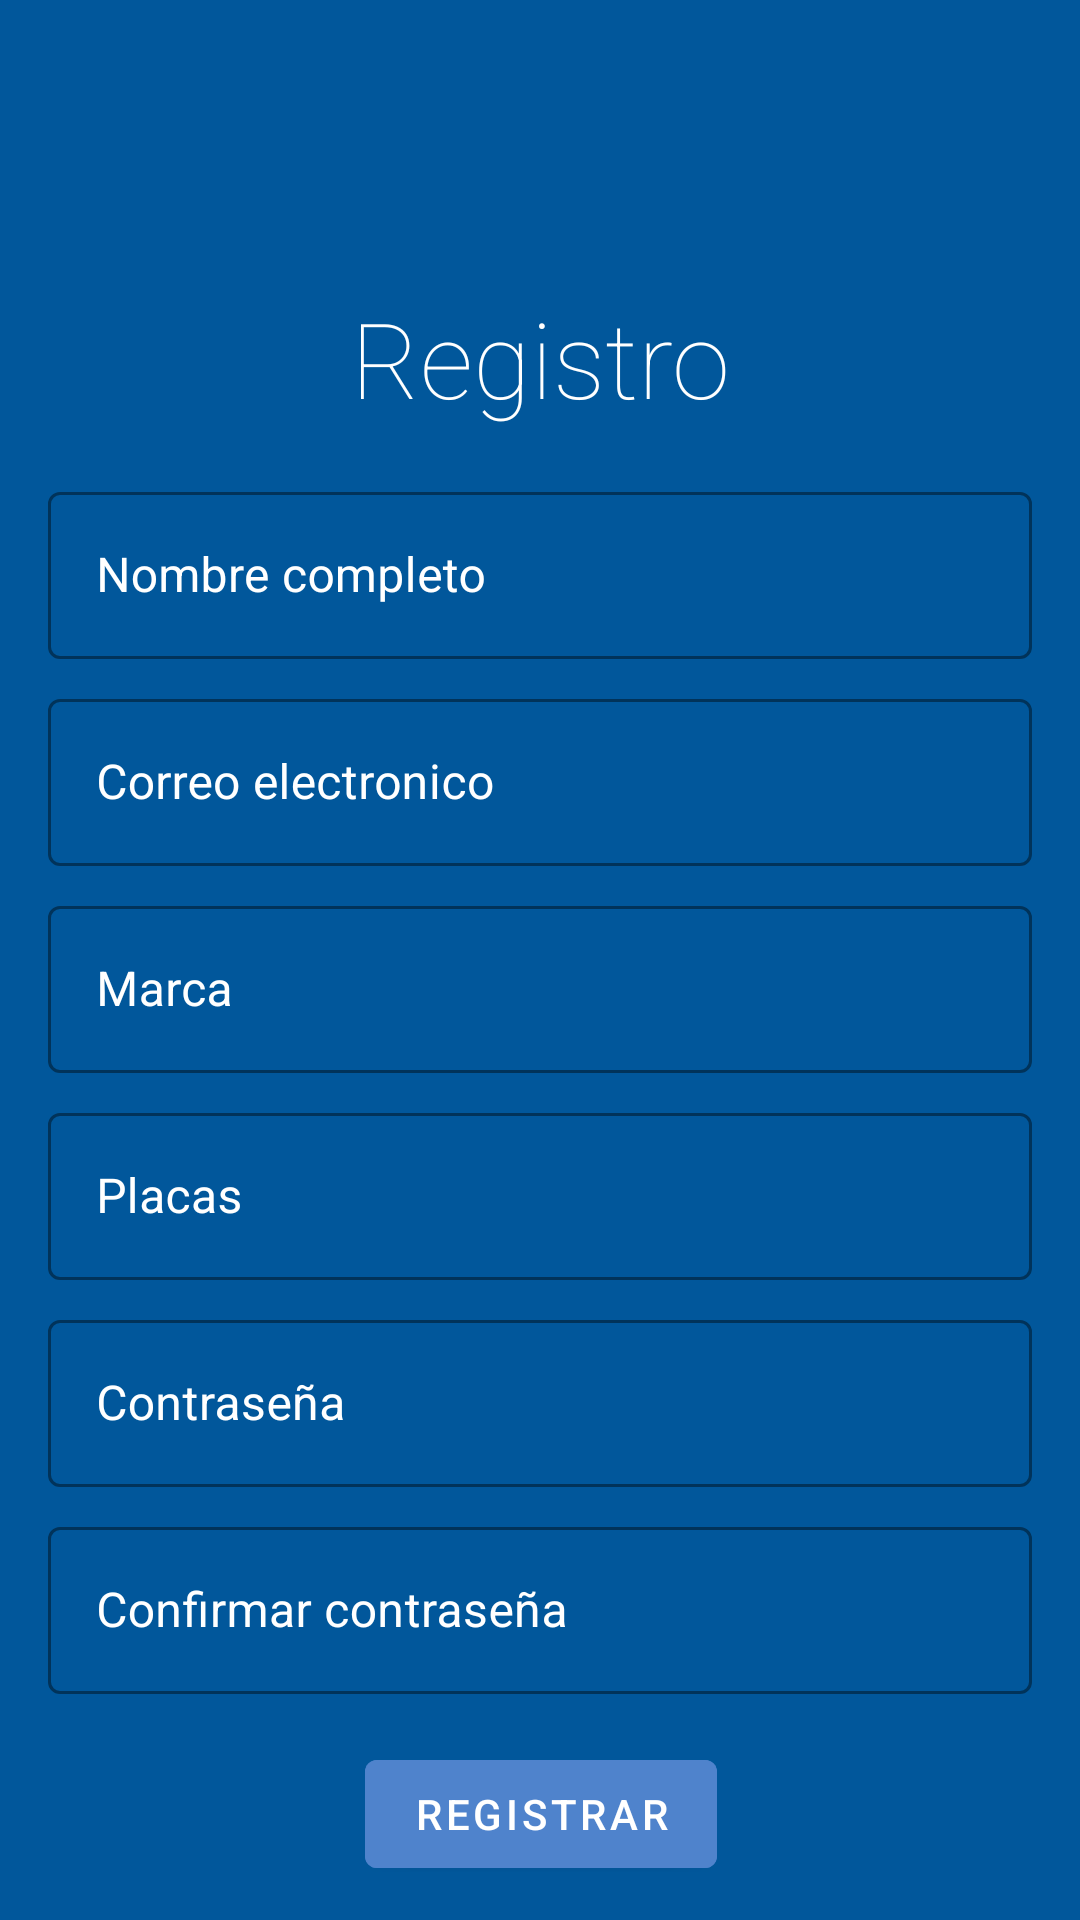

This screen was rendered from an Android layout file. Write that file and the resources it references.
<!-- AndroidManifest.xml: application theme AppTheme -->
<!-- res/layout/fragment_sing_up_driver.xml -->
<?xml version="1.0" encoding="utf-8"?>
<androidx.constraintlayout.widget.ConstraintLayout xmlns:android="http://schemas.android.com/apk/res/android"
    xmlns:app="http://schemas.android.com/apk/res-auto"
    xmlns:tools="http://schemas.android.com/tools"
    android:layout_width="match_parent"
    android:layout_height="match_parent"
    android:background="@color/colorPrimary"
    android:padding="16dp"
    tools:context=".LoginActivity.UI.SingUpDriver">

    <TextView
        android:id="@+id/TVravatDriver"
        android:layout_width="wrap_content"
        android:layout_height="wrap_content"
        android:layout_marginTop="80dp"
        android:fontFamily="sans-serif-thin"
        android:text="@string/singUpTitle"
        android:textColor="@color/white"
        android:textSize="35sp"
        app:layout_constraintEnd_toEndOf="parent"
        app:layout_constraintStart_toStartOf="parent"
        app:layout_constraintTop_toTopOf="parent" />

    <com.google.android.material.textfield.TextInputLayout
        android:id="@+id/SUDriver_name"
        style="@style/Widget.MaterialComponents.TextInputLayout.OutlinedBox"
        android:layout_width="match_parent"
        android:layout_height="wrap_content"
        android:layout_marginTop="16dp"
        android:hint="@string/name"
        android:textColorHint="@color/white"
        app:boxStrokeColor="@color/white"
        app:helperTextTextColor="@color/colorAccent"
        app:layout_constraintEnd_toEndOf="parent"
        app:layout_constraintStart_toStartOf="parent"
        app:layout_constraintTop_toBottomOf="@+id/TVravatDriver">

        <com.google.android.material.textfield.TextInputEditText
            android:layout_width="match_parent"
            android:layout_height="wrap_content"
            android:textColor="@color/white" />
    </com.google.android.material.textfield.TextInputLayout>

    <com.google.android.material.textfield.TextInputLayout
        android:id="@+id/SUDriver_email"
        style="@style/Widget.MaterialComponents.TextInputLayout.OutlinedBox"
        android:layout_width="match_parent"
        android:layout_height="wrap_content"
        android:layout_marginTop="8dp"
        android:hint="@string/email"
        android:textColorHint="@color/white"
        app:boxStrokeColor="@color/white"
        app:helperTextTextColor="@color/colorAccent"
        app:layout_constraintEnd_toEndOf="@+id/SUDriver_name"
        app:layout_constraintStart_toStartOf="@+id/SUDriver_name"
        app:layout_constraintTop_toBottomOf="@+id/SUDriver_name">

        <com.google.android.material.textfield.TextInputEditText
            android:layout_width="match_parent"
            android:layout_height="wrap_content"
            android:textColor="@color/white" />
    </com.google.android.material.textfield.TextInputLayout>

    <com.google.android.material.textfield.TextInputLayout
        android:id="@+id/SUDriver_CarModel"
        style="@style/Widget.MaterialComponents.TextInputLayout.OutlinedBox"
        android:layout_width="match_parent"
        android:layout_height="wrap_content"
        android:layout_marginTop="8dp"
        android:hint="@string/carModel"
        android:textColorHint="@color/white"
        app:boxStrokeColor="@color/white"
        app:helperTextTextColor="@color/colorAccent"
        app:layout_constraintEnd_toEndOf="@+id/SUDriver_email"
        app:layout_constraintStart_toStartOf="@+id/SUDriver_email"
        app:layout_constraintTop_toBottomOf="@+id/SUDriver_email">

        <com.google.android.material.textfield.TextInputEditText
            android:layout_width="match_parent"
            android:layout_height="wrap_content"
            android:textColor="@color/white" />
    </com.google.android.material.textfield.TextInputLayout>

    <com.google.android.material.textfield.TextInputLayout
        android:id="@+id/SUDriver_placa"
        style="@style/Widget.MaterialComponents.TextInputLayout.OutlinedBox"
        android:layout_width="match_parent"
        android:layout_height="wrap_content"
        android:layout_marginTop="8dp"
        android:hint="@string/carPlaca"
        android:textColorHint="@color/white"
        app:boxStrokeColor="@color/white"
        app:helperTextTextColor="@color/colorAccent"
        app:layout_constraintEnd_toEndOf="@+id/SUDriver_CarModel"
        app:layout_constraintStart_toStartOf="@+id/SUDriver_CarModel"
        app:layout_constraintTop_toBottomOf="@+id/SUDriver_CarModel">

        <com.google.android.material.textfield.TextInputEditText
            android:layout_width="match_parent"
            android:layout_height="wrap_content"
            android:textColor="@color/white" />
    </com.google.android.material.textfield.TextInputLayout>

    <com.google.android.material.textfield.TextInputLayout
        android:id="@+id/SUDriver_password"
        style="@style/Widget.MaterialComponents.TextInputLayout.OutlinedBox"
        android:layout_width="match_parent"
        android:layout_height="wrap_content"
        android:layout_marginTop="8dp"
        android:hint="@string/password"
        android:textColorHint="@color/white"
        app:boxStrokeColor="@color/white"
        app:helperTextTextColor="@color/colorAccent"
        app:layout_constraintEnd_toEndOf="@+id/SUDriver_placa"
        app:layout_constraintStart_toStartOf="@+id/SUDriver_placa"
        app:layout_constraintTop_toBottomOf="@+id/SUDriver_placa">

        <com.google.android.material.textfield.TextInputEditText
            android:layout_width="match_parent"
            android:layout_height="wrap_content"
            android:textColor="@color/white" />
    </com.google.android.material.textfield.TextInputLayout>

    <com.google.android.material.textfield.TextInputLayout
        android:id="@+id/SUDriver_confirmPassword"
        style="@style/Widget.MaterialComponents.TextInputLayout.OutlinedBox"
        android:layout_width="match_parent"
        android:layout_height="wrap_content"
        android:layout_marginTop="8dp"
        android:hint="@string/ConfirmPassword"
        android:textColorHint="@color/white"
        app:boxStrokeColor="@color/white"
        app:helperTextTextColor="@color/colorAccent"
        app:layout_constraintEnd_toEndOf="@+id/SUDriver_password"
        app:layout_constraintStart_toStartOf="@+id/SUDriver_password"
        app:layout_constraintTop_toBottomOf="@+id/SUDriver_password">

        <com.google.android.material.textfield.TextInputEditText
            android:layout_width="match_parent"
            android:layout_height="wrap_content"
            android:textColor="@color/white" />
    </com.google.android.material.textfield.TextInputLayout>

    <com.google.android.material.button.MaterialButton
        android:id="@+id/SUDriver_btnSingUpDriver"
        android:layout_width="wrap_content"
        android:layout_height="wrap_content"
        android:layout_marginTop="16dp"
        android:backgroundTint="@color/colorAccent"
        android:text="@string/singUp"
        app:layout_constraintEnd_toEndOf="@+id/TVravatDriver"
        app:layout_constraintStart_toStartOf="@+id/TVravatDriver"
        app:layout_constraintTop_toBottomOf="@+id/SUDriver_confirmPassword" />

</androidx.constraintlayout.widget.ConstraintLayout>
<!-- resources referenced by this layout -->
<resources>
  <color name="colorAccent">#4f83cc</color>
  <color name="colorPrimary">#01579b</color>
  <color name="white">#ffffff</color>
  <string name="ConfirmPassword">Confirmar contraseña</string>
  <string name="carModel">Marca</string>
  <string name="carPlaca">Placas</string>
  <string name="email">Correo electronico</string>
  <string name="name">Nombre completo</string>
  <string name="password">Contraseña</string>
  <string name="singUp">Registrar</string>
  <string name="singUpTitle">Registro</string>
  <style name="AppTheme" parent="Theme.MaterialComponents.Light.NoActionBar">
          
          <item name="colorPrimary">@color/colorPrimary</item>
          <item name="colorPrimaryDark">@color/colorPrimaryDark</item>
          <item name="colorAccent">@color/colorAccent</item>
      </style>
  <color name="colorPrimaryDark">#002f6c</color>
</resources>
